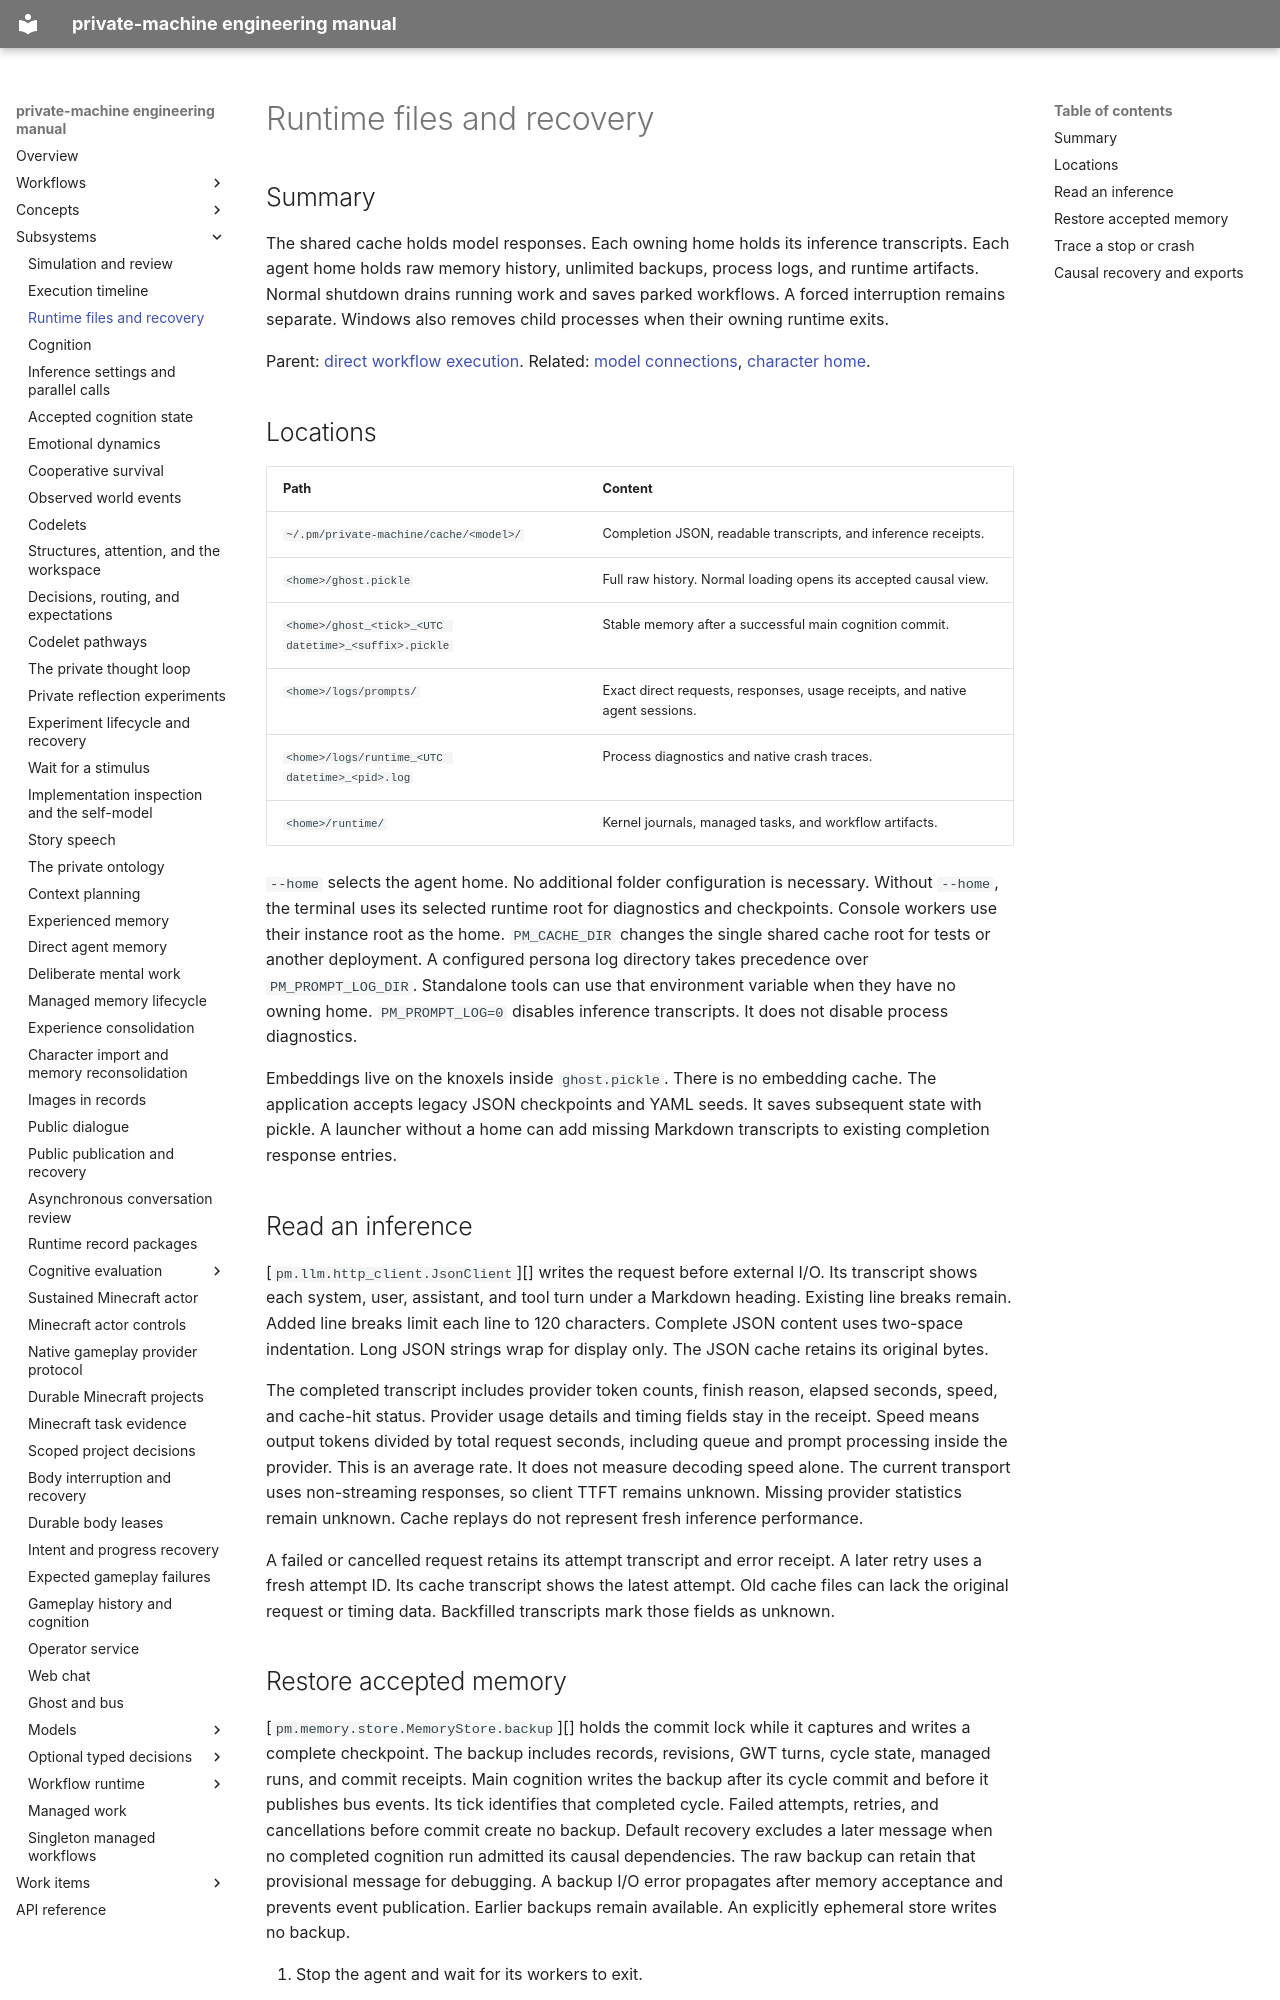

repository: flamingrickpat/private-machine · page: subsystems/runtime-files.html · generator: mkdocs

# Runtime files and recovery

## Summary

The shared cache holds model responses. Each owning home holds its inference transcripts.
Each agent home holds raw memory history, unlimited backups, process logs, and runtime artifacts.
Normal shutdown drains running work and saves parked workflows. A forced interruption remains separate.
Windows also removes child processes when their owning runtime exits.

Parent: [direct workflow execution](../runtime.md).
Related: [model connections](../models.md), [character home](character-import.md#home-folder).

## Locations

| Path | Content |
| --- | --- |
| `~/.pm/private-machine/cache/<model>/` | Completion JSON, readable transcripts, and inference receipts. |
| `<home>/ghost.pickle` | Full raw history. Normal loading opens its accepted causal view. |
| `<home>/ghost_<tick>_<UTC datetime>_<suffix>.pickle` | Stable memory after a successful main cognition commit. |
| `<home>/logs/prompts/` | Exact direct requests, responses, usage receipts, and native agent sessions. |
| `<home>/logs/runtime_<UTC datetime>_<pid>.log` | Process diagnostics and native crash traces. |
| `<home>/runtime/` | Kernel journals, managed tasks, and workflow artifacts. |

`--home` selects the agent home. No additional folder configuration is necessary.
Without `--home`, the terminal uses its selected runtime root for diagnostics and checkpoints.
Console workers use their instance root as the home.
`PM_CACHE_DIR` changes the single shared cache root for tests or another deployment.
A configured persona log directory takes precedence over `PM_PROMPT_LOG_DIR`.
Standalone tools can use that environment variable when they have no owning home.
`PM_PROMPT_LOG=0` disables inference transcripts. It does not disable process diagnostics.

Embeddings live on the knoxels inside `ghost.pickle`. There is no embedding cache.
The application accepts legacy JSON checkpoints and YAML seeds. It saves subsequent state with pickle.
A launcher without a home can add missing Markdown transcripts to existing completion response entries.

## Read an inference

[`pm.llm.http_client.JsonClient`][] writes the request before external I/O.
Its transcript shows each system, user, assistant, and tool turn under a Markdown heading.
Existing line breaks remain. Added line breaks limit each line to 120 characters.
Complete JSON content uses two-space indentation. Long JSON strings wrap for display only.
The JSON cache retains its original bytes.

The completed transcript includes provider token counts, finish reason, elapsed seconds, speed, and cache-hit status.
Provider usage details and timing fields stay in the receipt.
Speed means output tokens divided by total request seconds, including queue and prompt processing inside the provider.
This is an average rate. It does not measure decoding speed alone.
The current transport uses non-streaming responses, so client TTFT remains unknown.
Missing provider statistics remain unknown. Cache replays do not represent fresh inference performance.

A failed or cancelled request retains its attempt transcript and error receipt.
A later retry uses a fresh attempt ID. Its cache transcript shows the latest attempt.
Old cache files can lack the original request or timing data. Backfilled transcripts mark those fields as unknown.

## Restore accepted memory

[`pm.memory.store.MemoryStore.backup`][] holds the commit lock while it captures and writes a complete checkpoint.
The backup includes records, revisions, GWT turns, cycle state, managed runs, and commit receipts.
Main cognition writes the backup after its cycle commit and before it publishes bus events.
Its tick identifies that completed cycle.
Failed attempts, retries, and cancellations before commit create no backup.
Default recovery excludes a later message when no completed cognition run admitted its causal dependencies.
The raw backup can retain that provisional message for debugging.
A backup I/O error propagates after memory acceptance and prevents event publication. Earlier backups remain available.
An explicitly ephemeral store writes no backup.

1. Stop the agent and wait for its workers to exit.
2. Preserve the current `ghost.pickle` under another filename.
3. Copy the selected backup over `ghost.pickle`.
4. Start the agent with the same home.

A memory rollback does not reverse external actions or task artifacts.
Managed-run recovery still checks its durable control files and external outcomes.
Backups have no automatic deletion policy and can consume substantial disk space.
